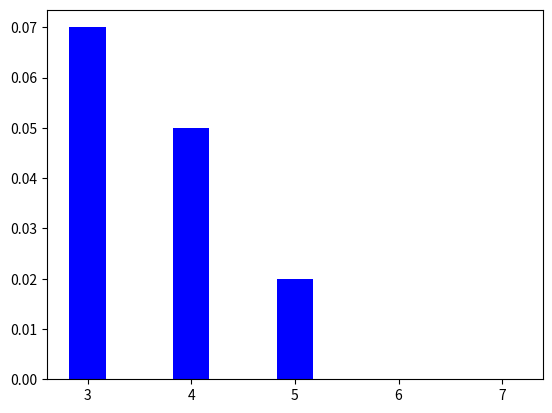

The script that saved this image:
import numpy as np
import matplotlib.pyplot as plt
import sympy as sm



"""
=================================================================
|                           Question 1                          |
=================================================================
"""
print("\n=============\n| Question 1|\n=============\n")

def serie():
    jeu = 100
    L = np.random.randint(0, 2, jeu)
    k = 0
    c = 0
    for i in range(len(L)):
        if L[i] == 1:
            c += 1
        else:
            c = 0
        if (c == 4):
            k += 1
    return k / jeu

print(serie())
L = [0 for i in range(5)]
print(L)
"""
=================================================================
|                           Question 2                          |
=================================================================
"""
print("\n=============\n| Question 2|\n=============\n")

def serie2(n):
    jeu = 100
    L = np.random.randint(0, 2, jeu)
    k = 0
    c = 0
    for i in range(len(L)):
        if L[i] == 1:
            c += 1
        else:
            c = 0
        if (c == n):
            k += 1
    return k / jeu


def hto():
    L = [serie2(i) for i in range(3, 8)]
    largeur = 0.35
    index = np.arange(3, 8)
    plt.bar(index, L, largeur, color='b', label='Maths')
    plt.show()


hto()
